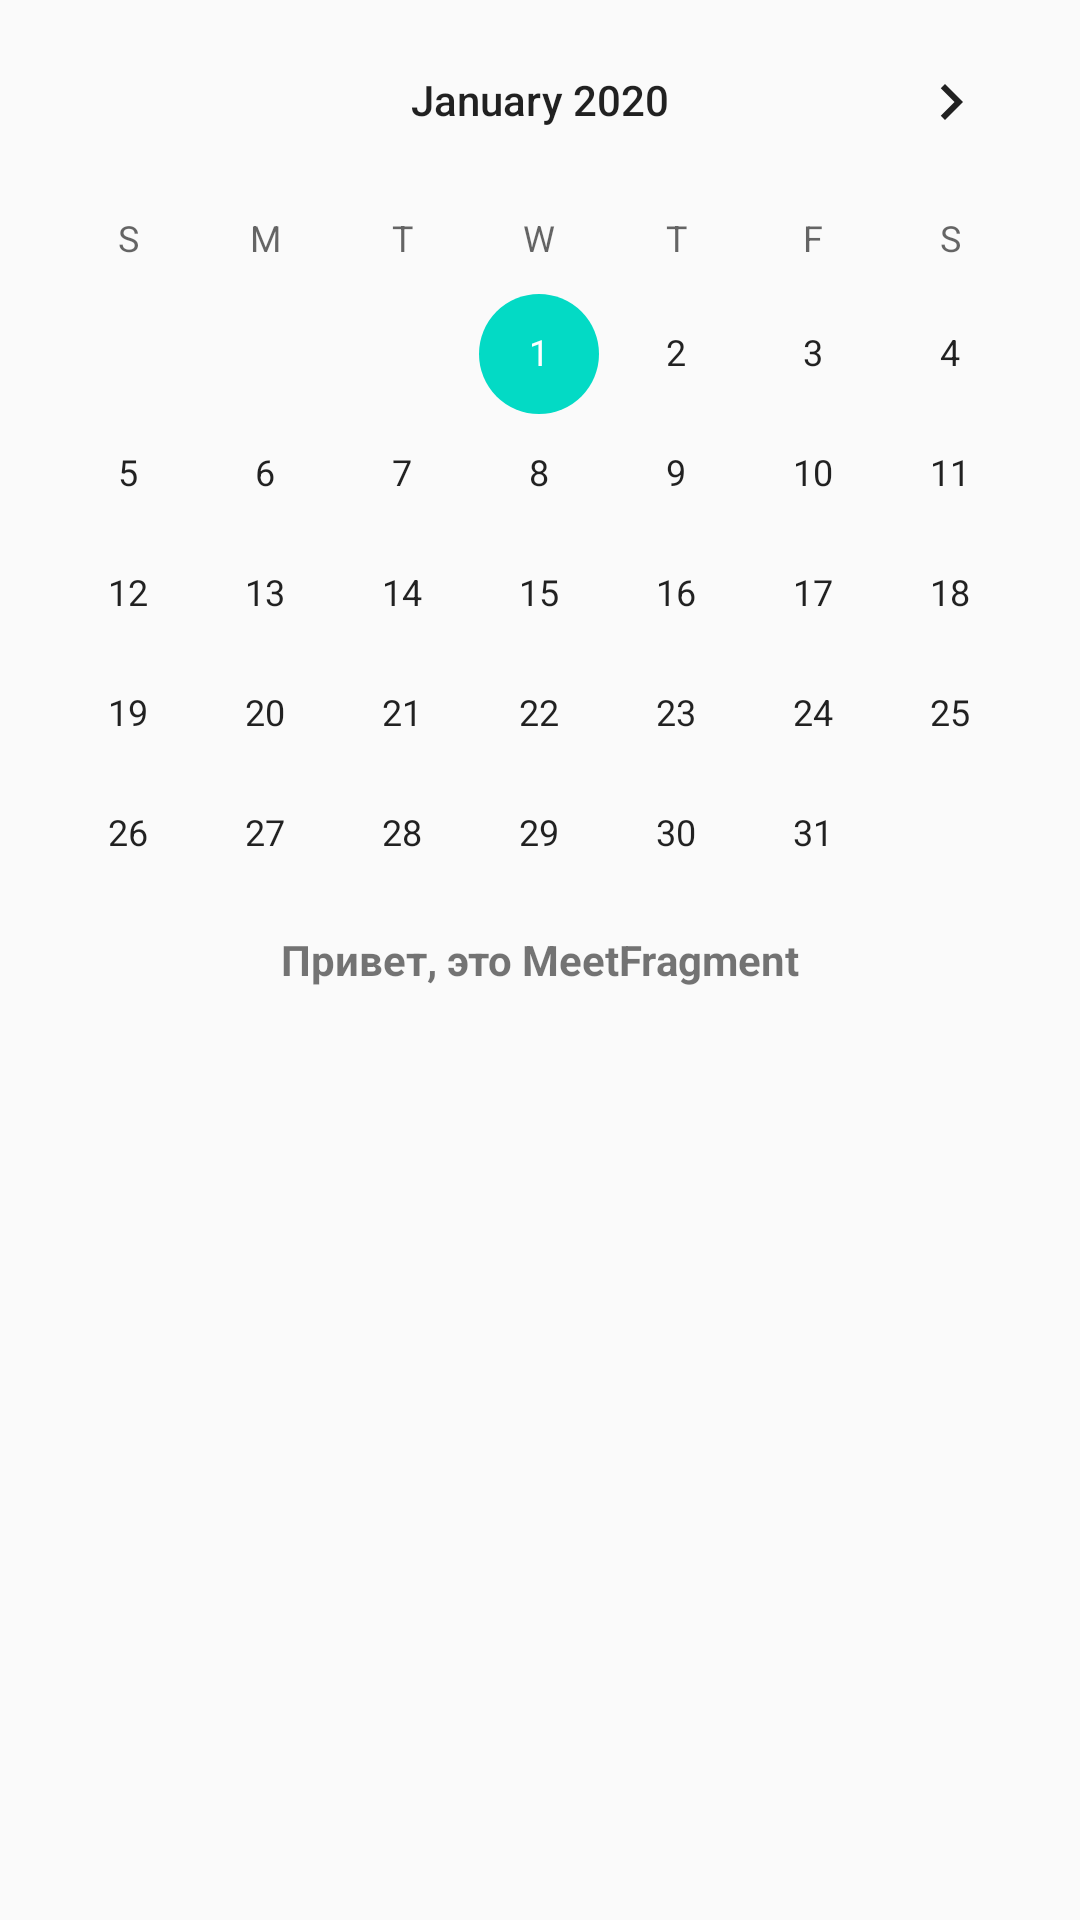

Reconstruct the res/layout file that produces this screen, plus the resources it refers to.
<!-- AndroidManifest.xml: application theme AppTheme -->
<!-- res/layout/fragment_meet.xml -->
<?xml version="1.0" encoding="utf-8"?>
<FrameLayout xmlns:android="http://schemas.android.com/apk/res/android"
    android:layout_width="match_parent"
    android:layout_height="match_parent"
    xmlns:app="http://schemas.android.com/apk/res-auto">

    <TextView
        android:layout_width="wrap_content"
        android:layout_height="wrap_content"
        android:text="@string/meetfragment"
        android:textStyle="bold"
        android:layout_gravity="center"/>
    <CalendarView
        android:layout_width="match_parent"
        android:layout_height="wrap_content"
        android:minDate="01/01/2020">

    </CalendarView>

</FrameLayout>
<!-- resources referenced by this layout -->
<resources>
  <string name="meetfragment">Привет, это MeetFragment</string>
  <style name="AppTheme" parent="Base.Theme.AppCompat.Light.DarkActionBar">
          
          <item name="colorPrimary">@color/colorPrimary</item>
          <item name="colorPrimaryDark">@color/colorPrimaryDark</item>
          <item name="colorAccent">@color/colorAccent</item>
      </style>
  <color name="colorPrimary">#6200EE</color>
  <color name="colorPrimaryDark">#3700B3</color>
  <color name="colorAccent">#03DAC5</color>
</resources>
